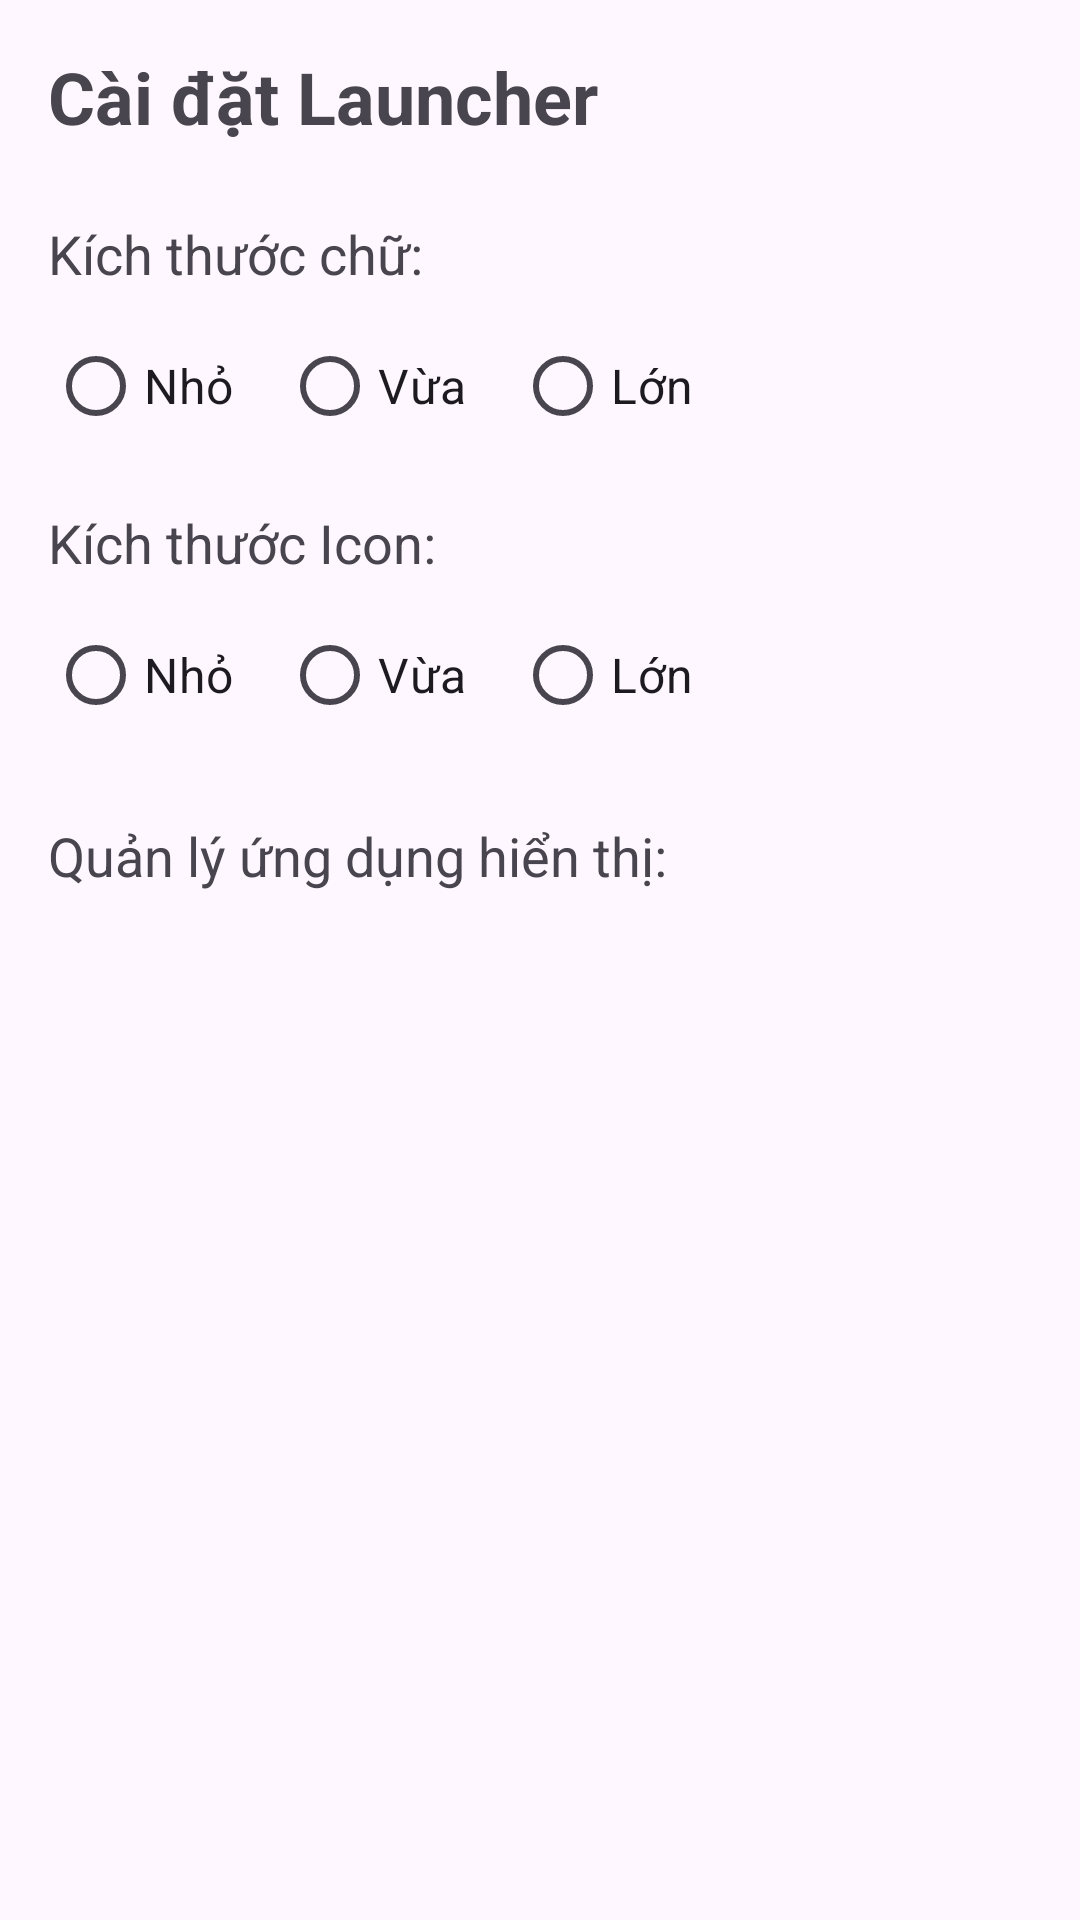

The Android layout XML behind this screen, and the referenced resources:
<!-- AndroidManifest.xml: application theme Theme.SeniorCare -->
<!-- res/layout/activity_launcher_settings.xml -->
<?xml version="1.0" encoding="utf-8"?>
<ScrollView xmlns:android="http://schemas.android.com/apk/res/android"
    xmlns:app="http://schemas.android.com/apk/res-auto"
    xmlns:tools="http://schemas.android.com/tools"
    android:layout_width="match_parent"
    android:layout_height="match_parent"
    android:padding="16dp"
    tools:context=".LauncherSettingsActivity">

    <LinearLayout
        android:layout_width="match_parent"
        android:layout_height="wrap_content"
        android:orientation="vertical">

        <TextView
            android:layout_width="wrap_content"
            android:layout_height="wrap_content"
            android:text="Cài đặt Launcher"
            android:textSize="24sp"
            android:textStyle="bold"
            android:layout_marginBottom="24dp" />

        
        <TextView
            android:layout_width="wrap_content"
            android:layout_height="wrap_content"
            android:text="Kích thước chữ:"
            android:textSize="18sp"
            android:layout_marginBottom="8dp"/>

        <RadioGroup
            android:id="@+id/radioGroupFontSize"
            android:layout_width="match_parent"
            android:layout_height="wrap_content"
            android:orientation="horizontal"
            android:layout_marginBottom="16dp">
            <RadioButton
                android:id="@+id/radioSmallFont"
                android:layout_width="wrap_content"
                android:layout_height="wrap_content"
                android:text="Nhỏ"
                android:textSize="16sp"
                android:layout_marginEnd="16dp"/>
            <RadioButton
                android:id="@+id/radioMediumFont"
                android:layout_width="wrap_content"
                android:layout_height="wrap_content"
                android:text="Vừa"
                android:textSize="16sp"
                android:layout_marginEnd="16dp"/>
            <RadioButton
                android:id="@+id/radioLargeFont"
                android:layout_width="wrap_content"
                android:layout_height="wrap_content"
                android:text="Lớn"
                android:textSize="16sp"/>
        </RadioGroup>

        
        <TextView
            android:layout_width="wrap_content"
            android:layout_height="wrap_content"
            android:text="Kích thước Icon:"
            android:textSize="18sp"
            android:layout_marginBottom="8dp"/>

        <RadioGroup
            android:id="@+id/radioGroupIconSize"
            android:layout_width="match_parent"
            android:layout_height="wrap_content"
            android:orientation="horizontal"
            android:layout_marginBottom="24dp">
            <RadioButton
                android:id="@+id/radioSmallIcon"
                android:layout_width="wrap_content"
                android:layout_height="wrap_content"
                android:text="Nhỏ"
                android:textSize="16sp"
                android:layout_marginEnd="16dp"/>
            <RadioButton
                android:id="@+id/radioMediumIcon"
                android:layout_width="wrap_content"
                android:layout_height="wrap_content"
                android:text="Vừa"
                android:textSize="16sp"
                android:layout_marginEnd="16dp"/>
            <RadioButton
                android:id="@+id/radioLargeIcon"
                android:layout_width="wrap_content"
                android:layout_height="wrap_content"
                android:text="Lớn"
                android:textSize="16sp"/>
        </RadioGroup>

        
        <TextView
            android:layout_width="wrap_content"
            android:layout_height="wrap_content"
            android:text="Quản lý ứng dụng hiển thị:"
            android:textSize="18sp"
            android:layout_marginBottom="8dp"/>

        <androidx.recyclerview.widget.RecyclerView
            android:id="@+id/hiddenAppsRecyclerView"
            android:layout_width="match_parent"
            android:layout_height="wrap_content"
            android:nestedScrollingEnabled="false"
            tools:listitem="@layout/settings_app_item"/>

    </LinearLayout>
</ScrollView>
<!-- res/layout/settings_app_item.xml (included above) -->
<?xml version="1.0" encoding="utf-8"?>
<LinearLayout xmlns:android="http://schemas.android.com/apk/res/android"
    android:layout_width="match_parent"
    android:layout_height="wrap_content"
    android:orientation="horizontal"
    android:gravity="center_vertical"
    android:padding="8dp">

    <ImageView
        android:id="@+id/settings_app_icon"
        android:layout_width="48dp"
        android:layout_height="48dp"
        android:layout_marginEnd="12dp"
        android:contentDescription="App Icon" />

    <TextView
        android:id="@+id/settings_app_name"
        android:layout_width="0dp"
        android:layout_height="wrap_content"
        android:layout_weight="1"
        android:text="Tên ứng dụng"
        android:textSize="16sp"
        android:maxLines="1"
        android:ellipsize="end" />

    <CheckBox
        android:id="@+id/checkBoxShowApp"
        android:layout_width="wrap_content"
        android:layout_height="wrap_content"
        android:text="Hiển thị" />

</LinearLayout>
<!-- resources referenced by this layout -->
<resources>
  <style name="Theme.SeniorCare" parent="Base.Theme.SeniorCare" />
  <style name="Base.Theme.SeniorCare" parent="Theme.Material3.DayNight.NoActionBar">
          
          
          <item name="colorPrimary">@color/black</item>
          <item name="colorPrimaryVariant">@color/dark_white</item>
          <item name="colorOnPrimary">@color/white</item>
          
          <item name="colorSecondary">@color/teal_200</item>
          <item name="colorSecondaryVariant">@color/teal_700</item>
          <item name="colorOnSecondary">@color/black</item>
          
          <item name="android:statusBarColor" tools:targetApi="l">@color/dark_white</item>
          
          <item name="android:windowLightStatusBar" tools:targetApi="m">true</item>
          
      </style>
  <color name="black">#FF000000</color>
  <color name="dark_white">#F5F5F5</color>
  <color name="white">#FFFFFFFF</color>
  <color name="teal_200">#FF03DAC5</color>
  <color name="teal_700">#FF018786</color>
</resources>
